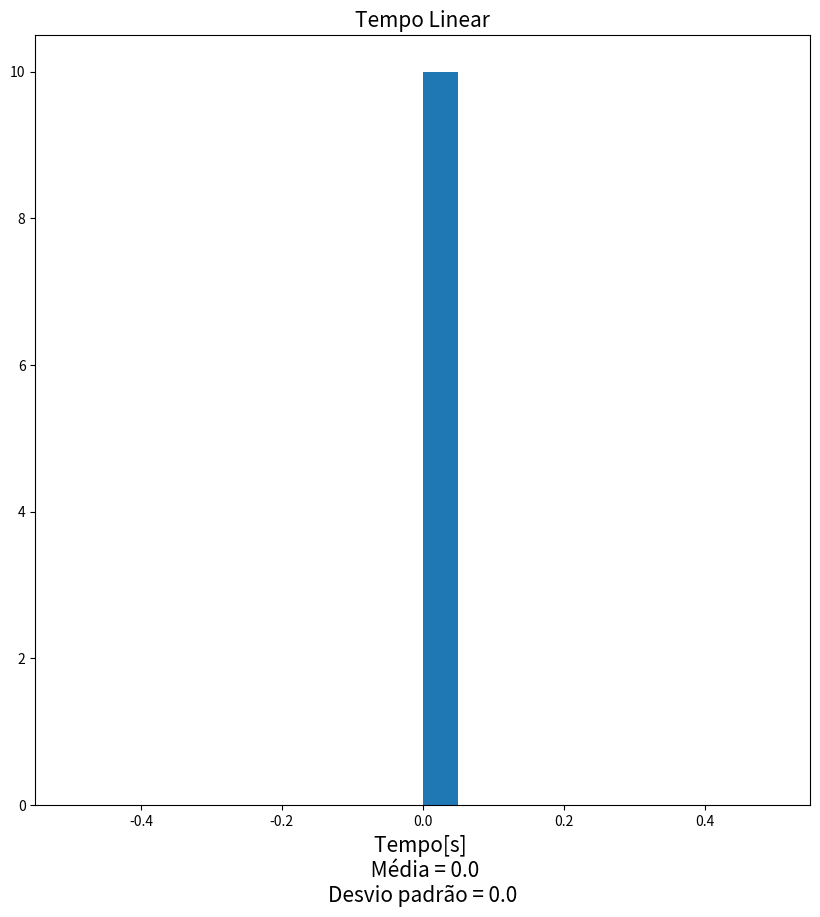
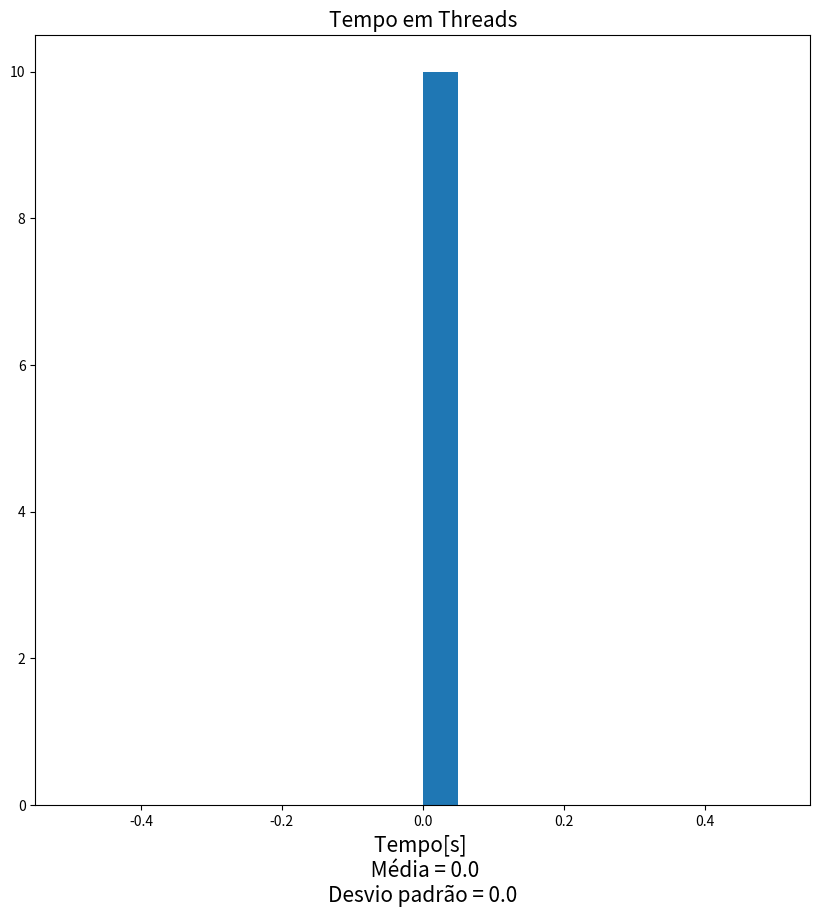
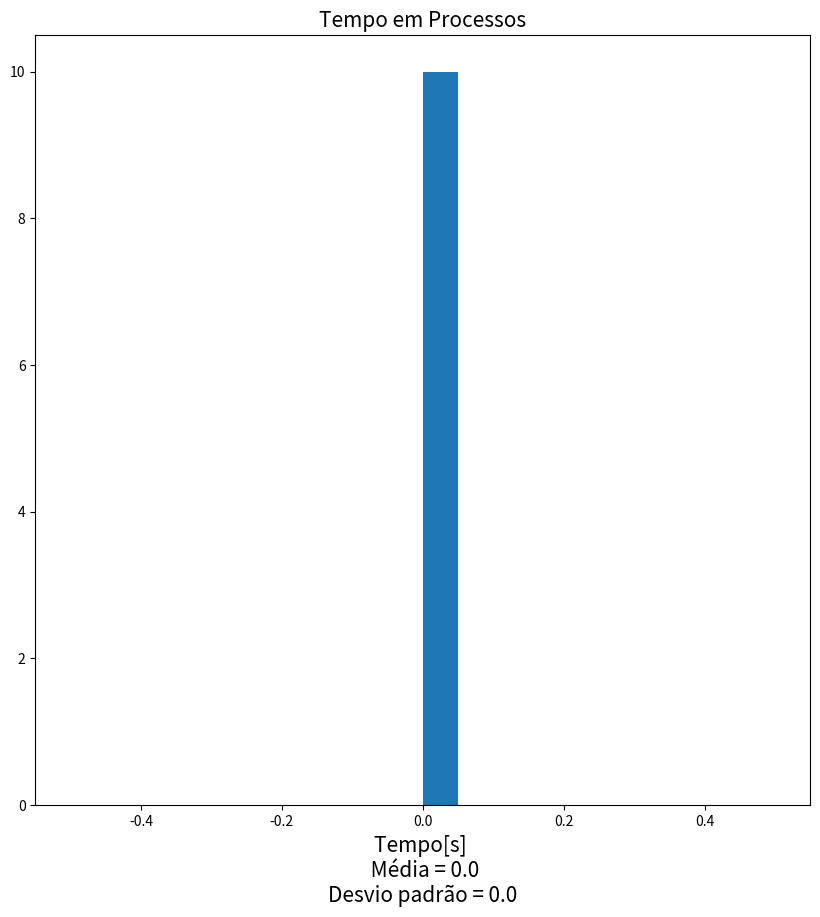

Reproduce these figures in Python, in order.
import numpy as np
import matplotlib.pyplot as plt
import sys

ITERACOES = 10

linear = np.zeros(shape=(ITERACOES, 1))
thread = np.zeros(shape=(ITERACOES, 1))
processo = np.zeros(shape=(ITERACOES, 1))
linha = 0

#print("Iniciou a anlise!")

for line in sys.stdin:
	if(linha < ITERACOES):
		linear[linha-1] = float(line)
	elif(linha < 2*ITERACOES):
		thread[linha-ITERACOES] = float(line)
	else:
		processo[linha-(2*ITERACOES)] = float(line)
	linha+=1
n_bins = 20


lin = plt.figure(figsize=(10,10))
plt.hist(linear, bins=n_bins)
plt.xlabel("Tempo[s] \n Média = {}\nDesvio padrão = {}".format(np.mean(linear), np.std(linear)), fontsize=15)
plt.title("Tempo Linear", fontsize=15)

thre = plt.figure(figsize=(10,10))
plt.hist(thread, bins=n_bins)
plt.xlabel("Tempo[s] \n Média = {}\nDesvio padrão = {}".format(np.mean(thread), np.std(thread)), fontsize=15)
plt.title("Tempo em Threads", fontsize=15)

pro = plt.figure(figsize=(10,10))
plt.hist(processo, bins=n_bins)
plt.xlabel("Tempo[s] \n Média = {}\nDesvio padrão = {}".format(np.mean(processo), np.std(processo)), fontsize=15)
plt.title("Tempo em Processos", fontsize=15)

plt.show()

lin.savefig("linear.pdf", bbox_inches='tight')
thre.savefig("thread.pdf", bbox_inches='tight')
pro.savefig("processos.pdf", bbox_inches='tight')

